16-way image classification set "plantbase_images" from GitHub (JoshEagle/plantbase); label vocabulary: Ajuga, Allium, Campanula, Cirsium, Crataegus, Gentiana, Geranium, Iris, Malva, Narcissus, Ophrys, Rosa, Trifolium, Verbascum, Veronica, Viola.

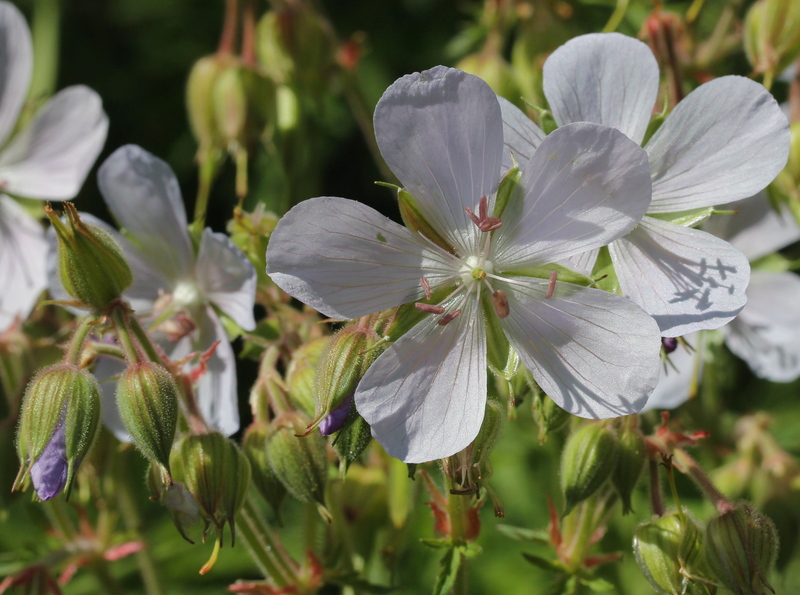
Label: Geranium

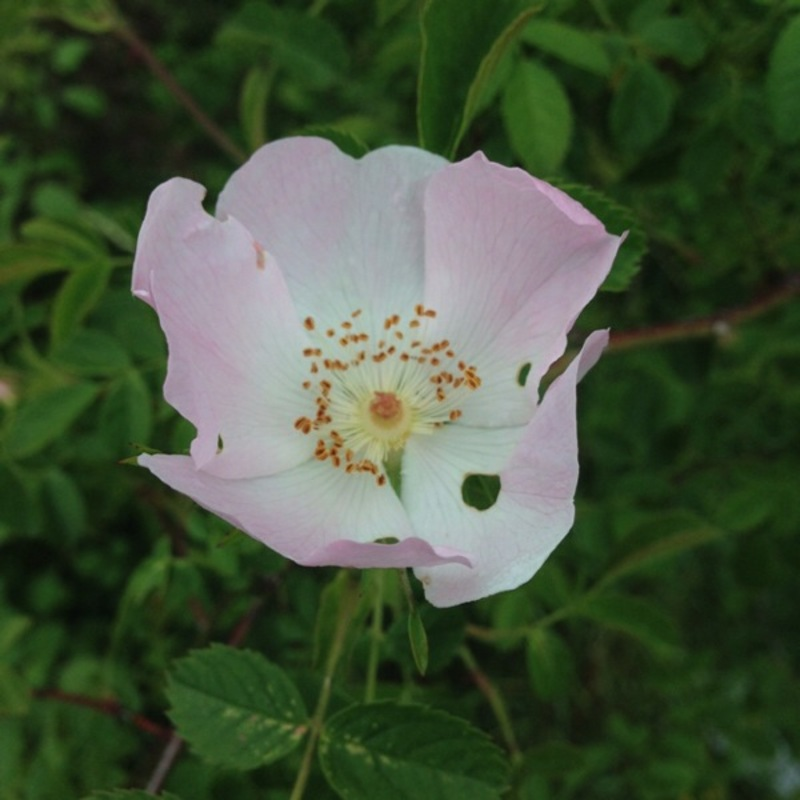
Label: Rosa

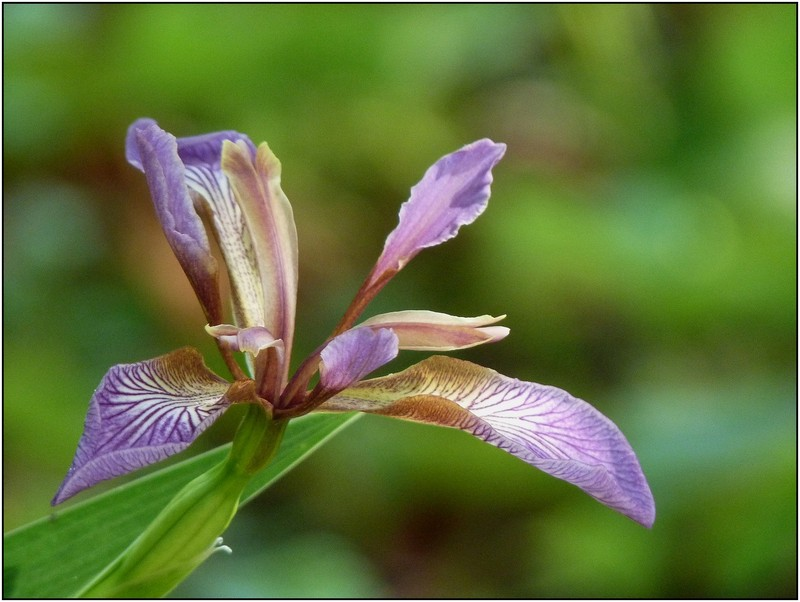
Label: Iris

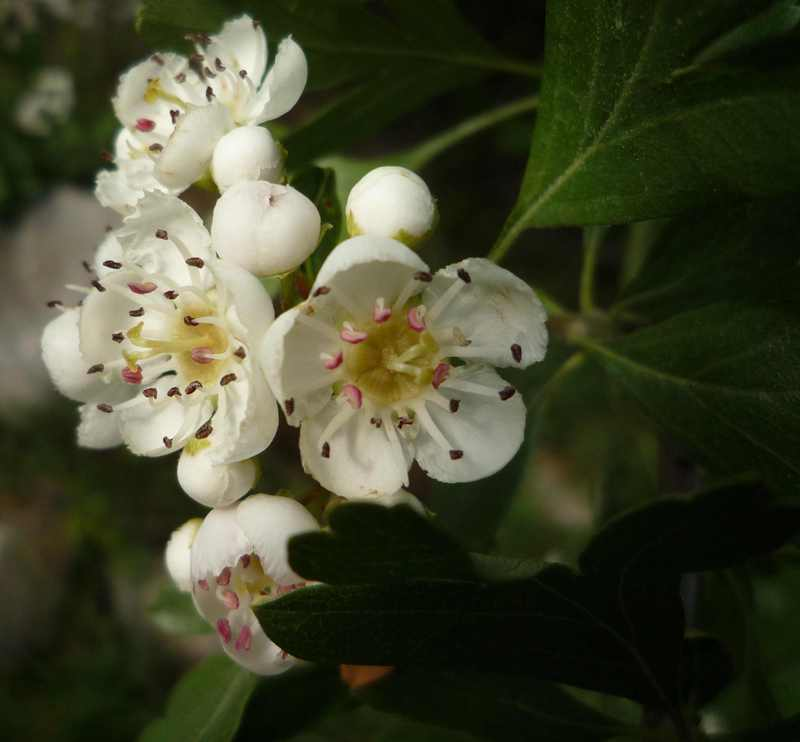
Label: Crataegus

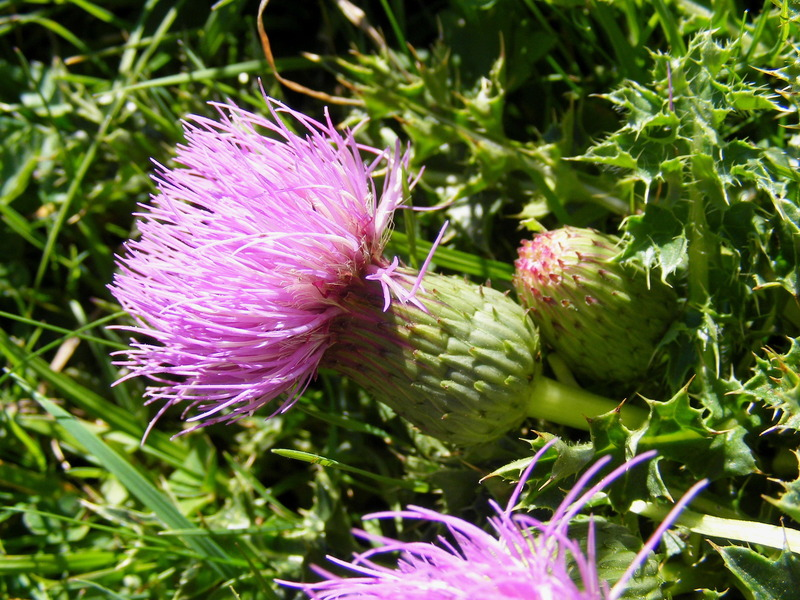
Label: Cirsium

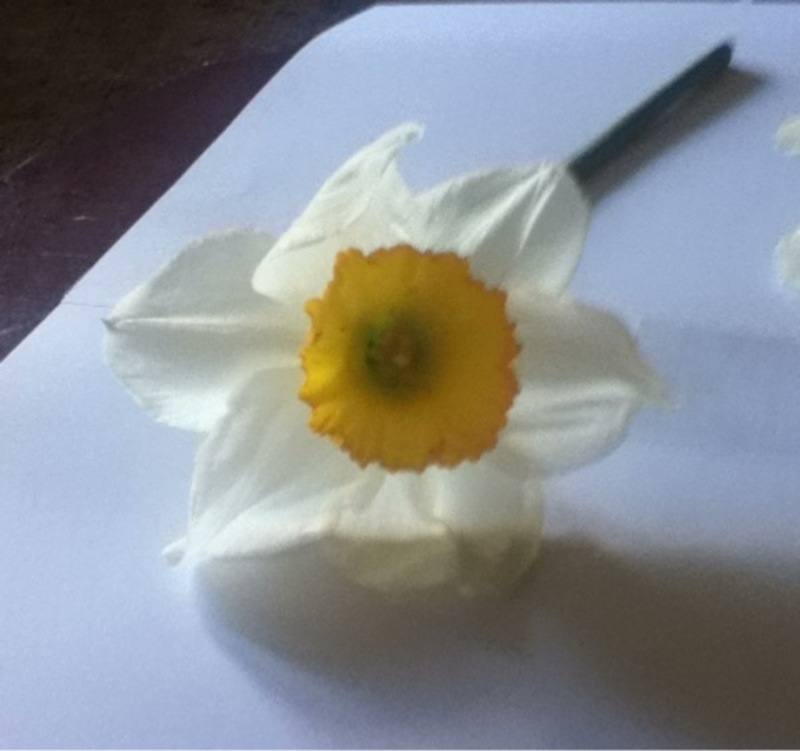
Label: Narcissus
